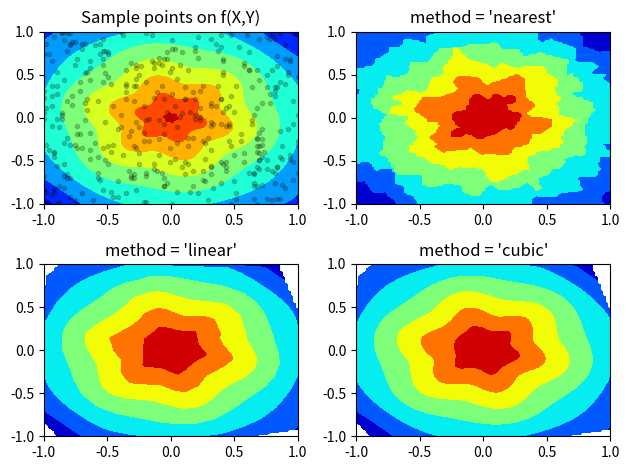

This figure's Python source:
#!/usr/bin/env python

import numpy as np
from scipy.interpolate import griddata
import matplotlib.pyplot as plt

x = np.linspace(-1,1,100)
y =  np.linspace(-1,1,100)
X, Y = np.meshgrid(x,y)

def f(x, y):
    s = np.hypot(x, y)
    phi = np.arctan2(y, x)
    tau = s + s*(1-s)/5 * np.sin(6*phi) 
    return 5*(1-tau) + tau

T = f(X, Y)
# Choose npts random point from the discrete domain of our model function
npts = 400
px, py = np.random.choice(x, npts), np.random.choice(y, npts)

fig, ax = plt.subplots(nrows=2, ncols=2)
# Plot the model function and the randomly selected sample points
ax[0,0].contourf(X, Y, T, cmap='jet')
ax[0,0].scatter(px, py, c='k', alpha=0.2, marker='.')
ax[0,0].set_title('Sample points on f(X,Y)')

# Interpolate using three different methods and plot
for i, method in enumerate(('nearest', 'linear', 'cubic')):
    Ti = griddata((px, py), f(px,py), (X, Y), method=method)
    r, c = (i+1) // 2, (i+1) % 2
    ax[r,c].contourf(X, Y, Ti, cmap='jet')
    ax[r,c].set_title("method = '{}'".format(method))

plt.tight_layout()
plt.show()
